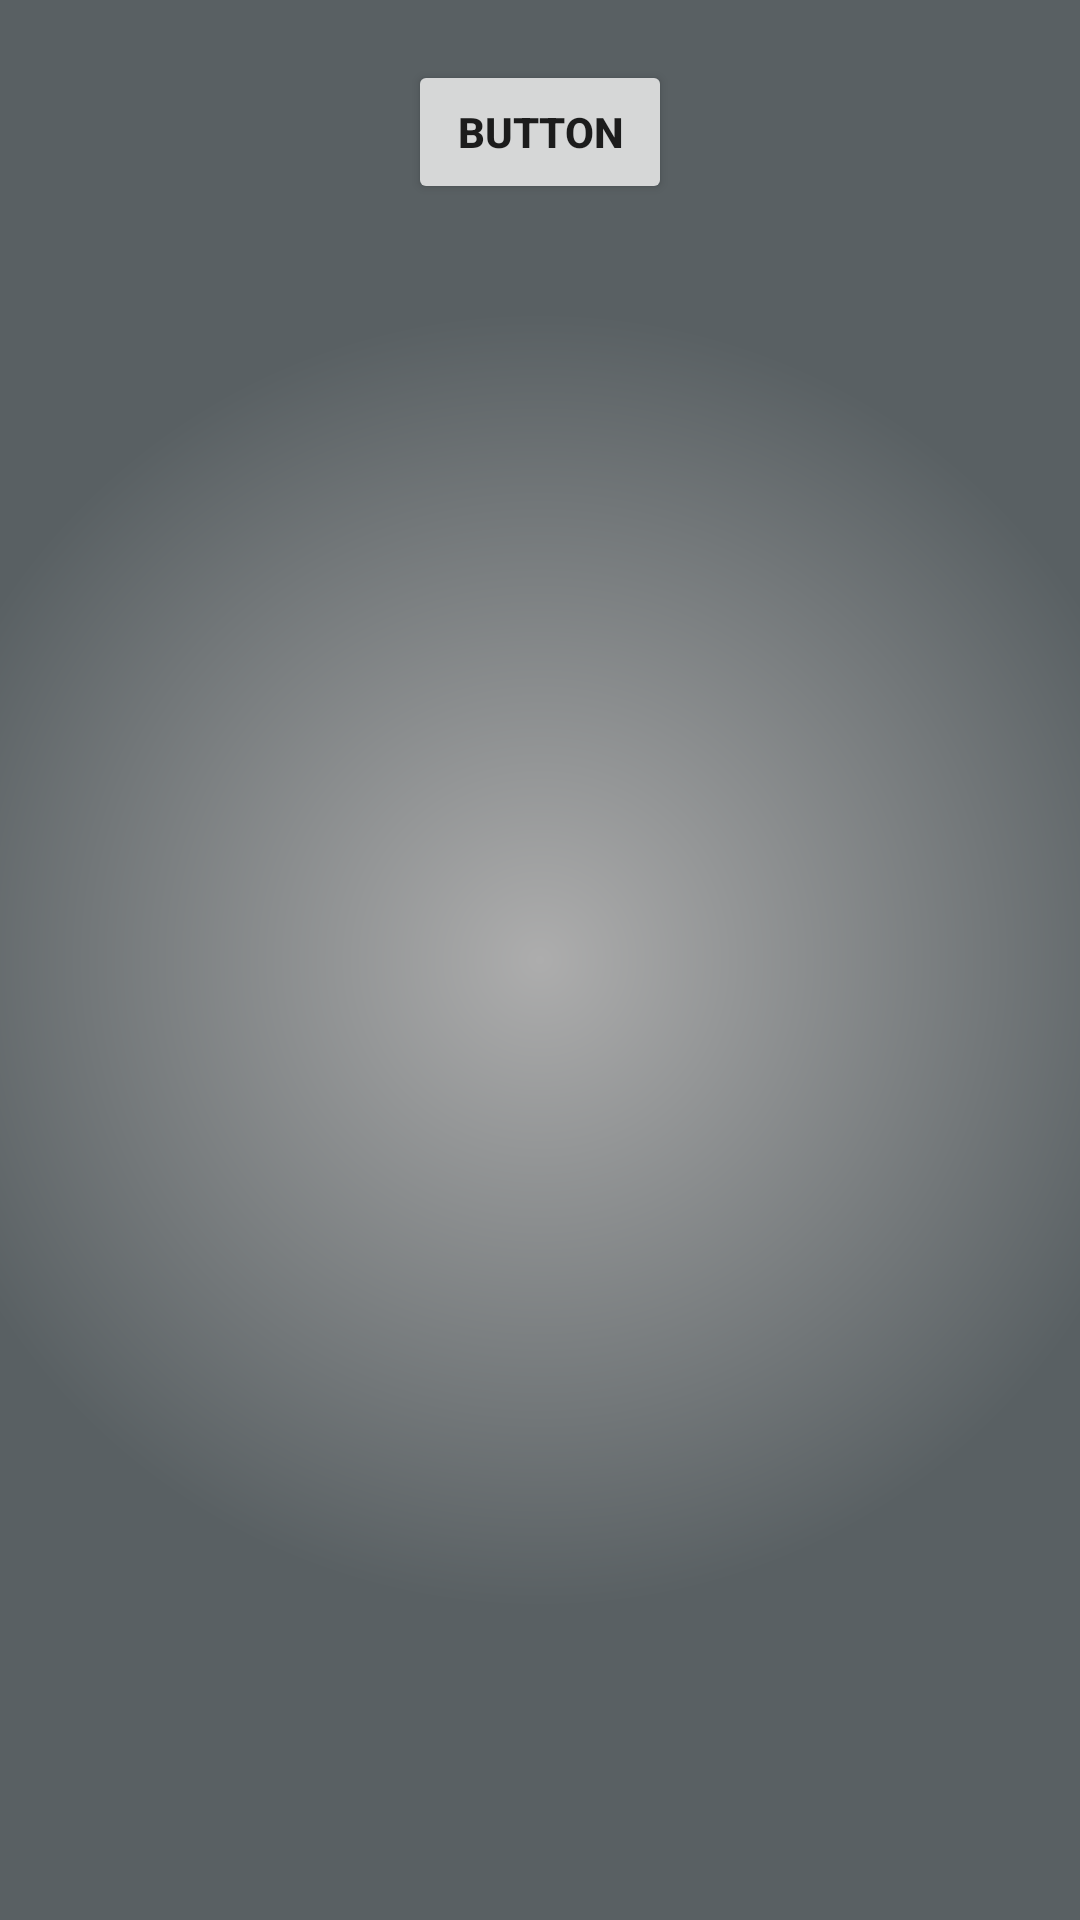

Produce the Android XML layout that renders to this screen, including the resource entries it uses.
<!-- AndroidManifest.xml: application theme Theme.ArduCarController -->
<!-- res/layout/activity_msense_ui.xml -->
<?xml version="1.0" encoding="utf-8"?>
<androidx.constraintlayout.widget.ConstraintLayout xmlns:android="http://schemas.android.com/apk/res/android"
    xmlns:app="http://schemas.android.com/apk/res-auto"
    xmlns:tools="http://schemas.android.com/tools"
    android:layout_width="match_parent"
    android:layout_height="match_parent"
    android:background="@drawable/msense_background"
    tools:context=".MSense_UI">

    <ImageView
        android:id="@+id/directionImage"
        android:layout_width="500px"
        android:layout_height="500px"
        app:layout_constraintBottom_toBottomOf="parent"
        app:layout_constraintEnd_toEndOf="parent"
        app:layout_constraintStart_toStartOf="parent"
        app:layout_constraintTop_toBottomOf="@+id/modeControl"
        tools:srcCompat="@tools:sample/avatars" />

    <Button
        android:id="@+id/modeControl"
        android:layout_width="wrap_content"
        android:layout_height="wrap_content"
        android:layout_marginTop="20dp"
        android:text="Button"
        android:textColorLink="#A82626"
        android:textStyle="bold"
        app:layout_constraintEnd_toEndOf="parent"
        app:layout_constraintStart_toStartOf="parent"
        app:layout_constraintTop_toTopOf="parent" />

</androidx.constraintlayout.widget.ConstraintLayout>
<!-- resources referenced by this layout -->
<resources>
  <!-- drawable msense_background (drawable) -->
  <?xml version="1.0" encoding="utf-8"?>
  <shape xmlns:android="http://schemas.android.com/apk/res/android">
      <gradient
          android:type="radial"
          android:gradientRadius="60%p"
          android:startColor="#ADADAD"
          android:endColor="#596063" />
  </shape>
  <style name="Theme.ArduCarController" parent="Theme.MaterialComponents.DayNight.DarkActionBar">
          
          <item name="colorPrimary">@color/purple_500</item>
          <item name="colorPrimaryVariant">@color/purple_700</item>
          <item name="colorOnPrimary">@color/white</item>
          
          <item name="colorSecondary">@color/teal_200</item>
          <item name="colorSecondaryVariant">@color/teal_700</item>
          <item name="colorOnSecondary">@color/black</item>
          
          <item name="android:statusBarColor" tools:targetApi="l">?attr/colorPrimaryVariant</item>
          
      </style>
  <!-- not gathered from this repository: default colours our renderer supplied (Android Studio template values) -->
  <color name="purple_500">#FF6200EE</color>
  <color name="purple_700">#FF3700B3</color>
  <color name="teal_200">#FF03DAC5</color>
  <color name="teal_700">#FF018786</color>
  <color name="black">#FF000000</color>
  <color name="white">#FFFFFFFF</color>
</resources>
